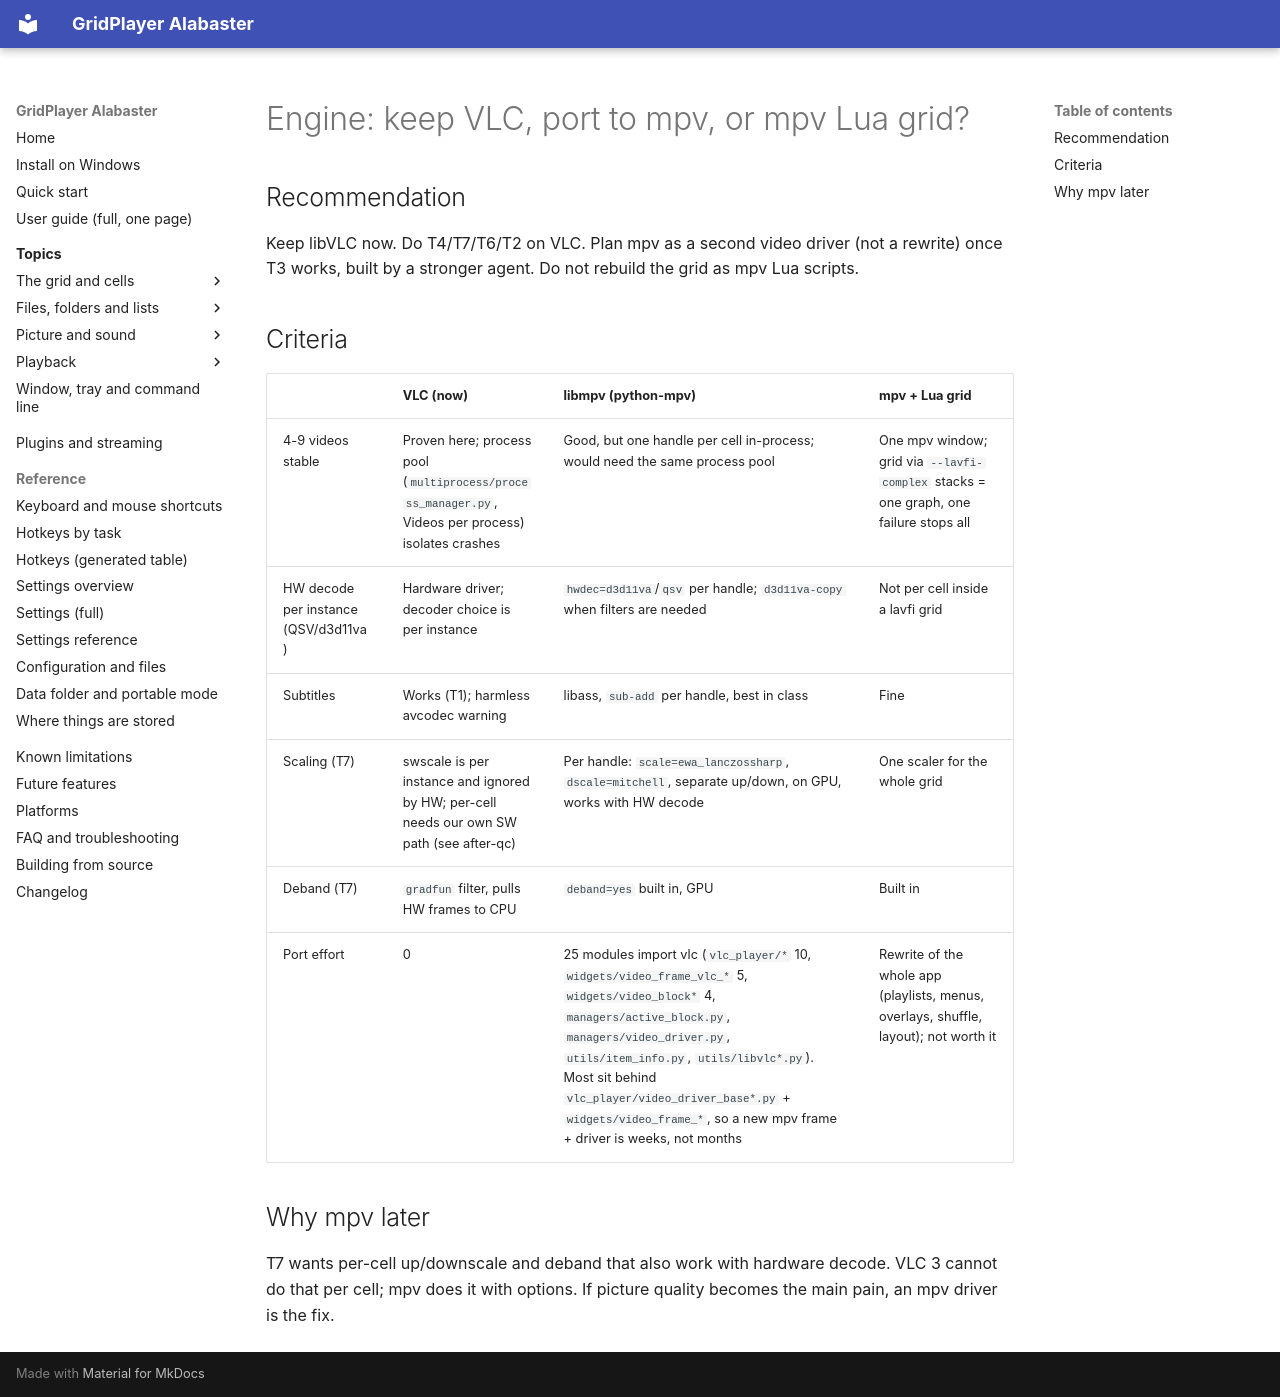

repository: XDevMatt/alabaster-gridplayer · page: engine-vlc-vs-mpv/index.html · generator: mkdocs

# Engine: keep VLC, port to mpv, or mpv Lua grid?

## Recommendation

Keep libVLC now. Do T4/T7/T6/T2 on VLC. Plan mpv as a second video
driver (not a rewrite) once T3 works, built by a stronger agent. Do not
rebuild the grid as mpv Lua scripts.

## Criteria

| | VLC (now) | libmpv (python-mpv) | mpv + Lua grid |
|---|---|---|---|
| 4-9 videos stable | Proven here; process pool (`multiprocess/process_manager.py`, Videos per process) isolates crashes | Good, but one handle per cell in-process; would need the same process pool | One mpv window; grid via `--lavfi-complex` stacks = one graph, one failure stops all |
| HW decode per instance (QSV/d3d11va) | Hardware driver; decoder choice is per instance | `hwdec=d3d11va`/`qsv` per handle; `d3d11va-copy` when filters are needed | Not per cell inside a lavfi grid |
| Subtitles | Works (T1); harmless avcodec warning | libass, `sub-add` per handle, best in class | Fine |
| Scaling (T7) | swscale is per instance and ignored by HW; per-cell needs our own SW path (see after-qc) | Per handle: `scale=ewa_lanczossharp`, `dscale=mitchell`, separate up/down, on GPU, works with HW decode | One scaler for the whole grid |
| Deband (T7) | `gradfun` filter, pulls HW frames to CPU | `deband=yes` built in, GPU | Built in |
| Port effort | 0 | 25 modules import vlc (`vlc_player/*` 10, `widgets/video_frame_vlc_*` 5, `widgets/video_block*` 4, `managers/active_block.py`, `managers/video_driver.py`, `utils/item_info.py`, `utils/libvlc*.py`). Most sit behind `vlc_player/video_driver_base*.py` + `widgets/video_frame_*`, so a new mpv frame + driver is weeks, not months | Rewrite of the whole app (playlists, menus, overlays, shuffle, layout); not worth it |

## Why mpv later

T7 wants per-cell up/downscale and deband that also work with hardware
decode. VLC 3 cannot do that per cell; mpv does it with options. If
picture quality becomes the main pain, an mpv driver is the fix.
